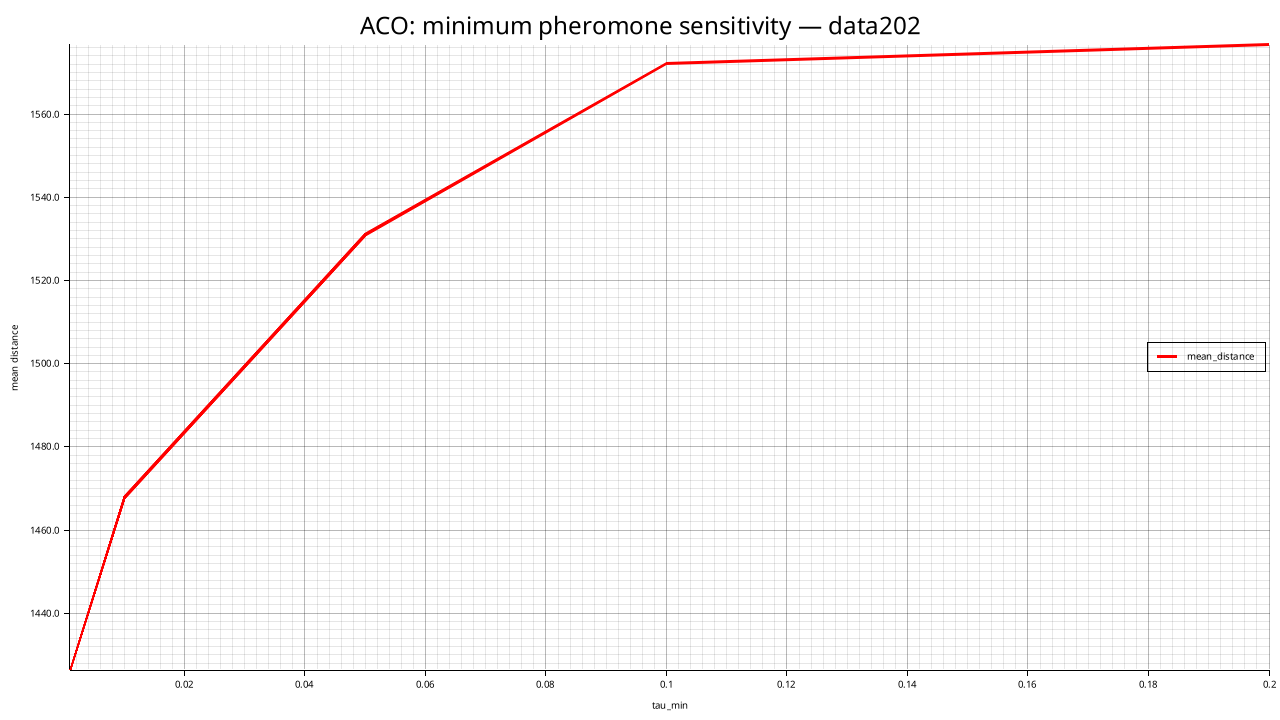

The table this chart was drawn from, first rows:
tau_min, mean_distance, std_distance, feasible_rate, mean_elapsed_ms
0.001000, 1426, 36.15, 0.000, 13065
0.01, 1468, 13.6, 0.000, 13215
0.05, 1531, 12.87, 0.000, 13319
0.1, 1572, 21.4, 0.000, 14099
0.2, 1577, 26.77, 0.000, 13573
